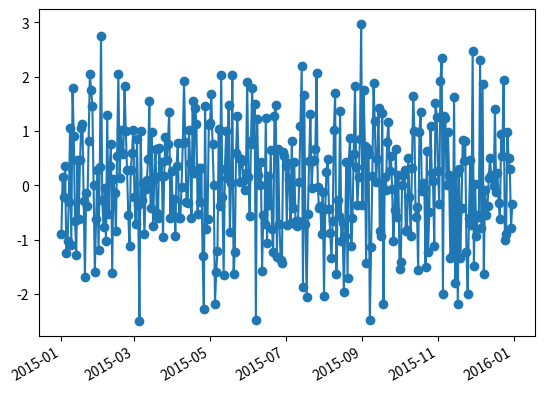

The script that saved this image:
import matplotlib.pyplot as plt
import numpy as np
import datetime
import matplotlib.dates as mdate

# x = np.arange(1, 11, 1)
#
# plt.plot(x, x)
#
# # plt.locator_params(nbins=20)
#
# plt.locator_params('x', nbins=5)
#
# plt.show()

fig = plt.figure()

start = datetime.datetime(2015, 1, 1)
end = datetime.datetime(2016, 1, 1)
delta = datetime.timedelta(days=1)

dates = mdate.drange(start, end, delta=delta)

date_format = mdate.DateFormatter('%Y-%m-%d')

y = np.random.randn(len(dates))

ax = plt.gca()

plt.plot_date(dates, y, linestyle='-')

fig.autofmt_xdate()

plt.show()